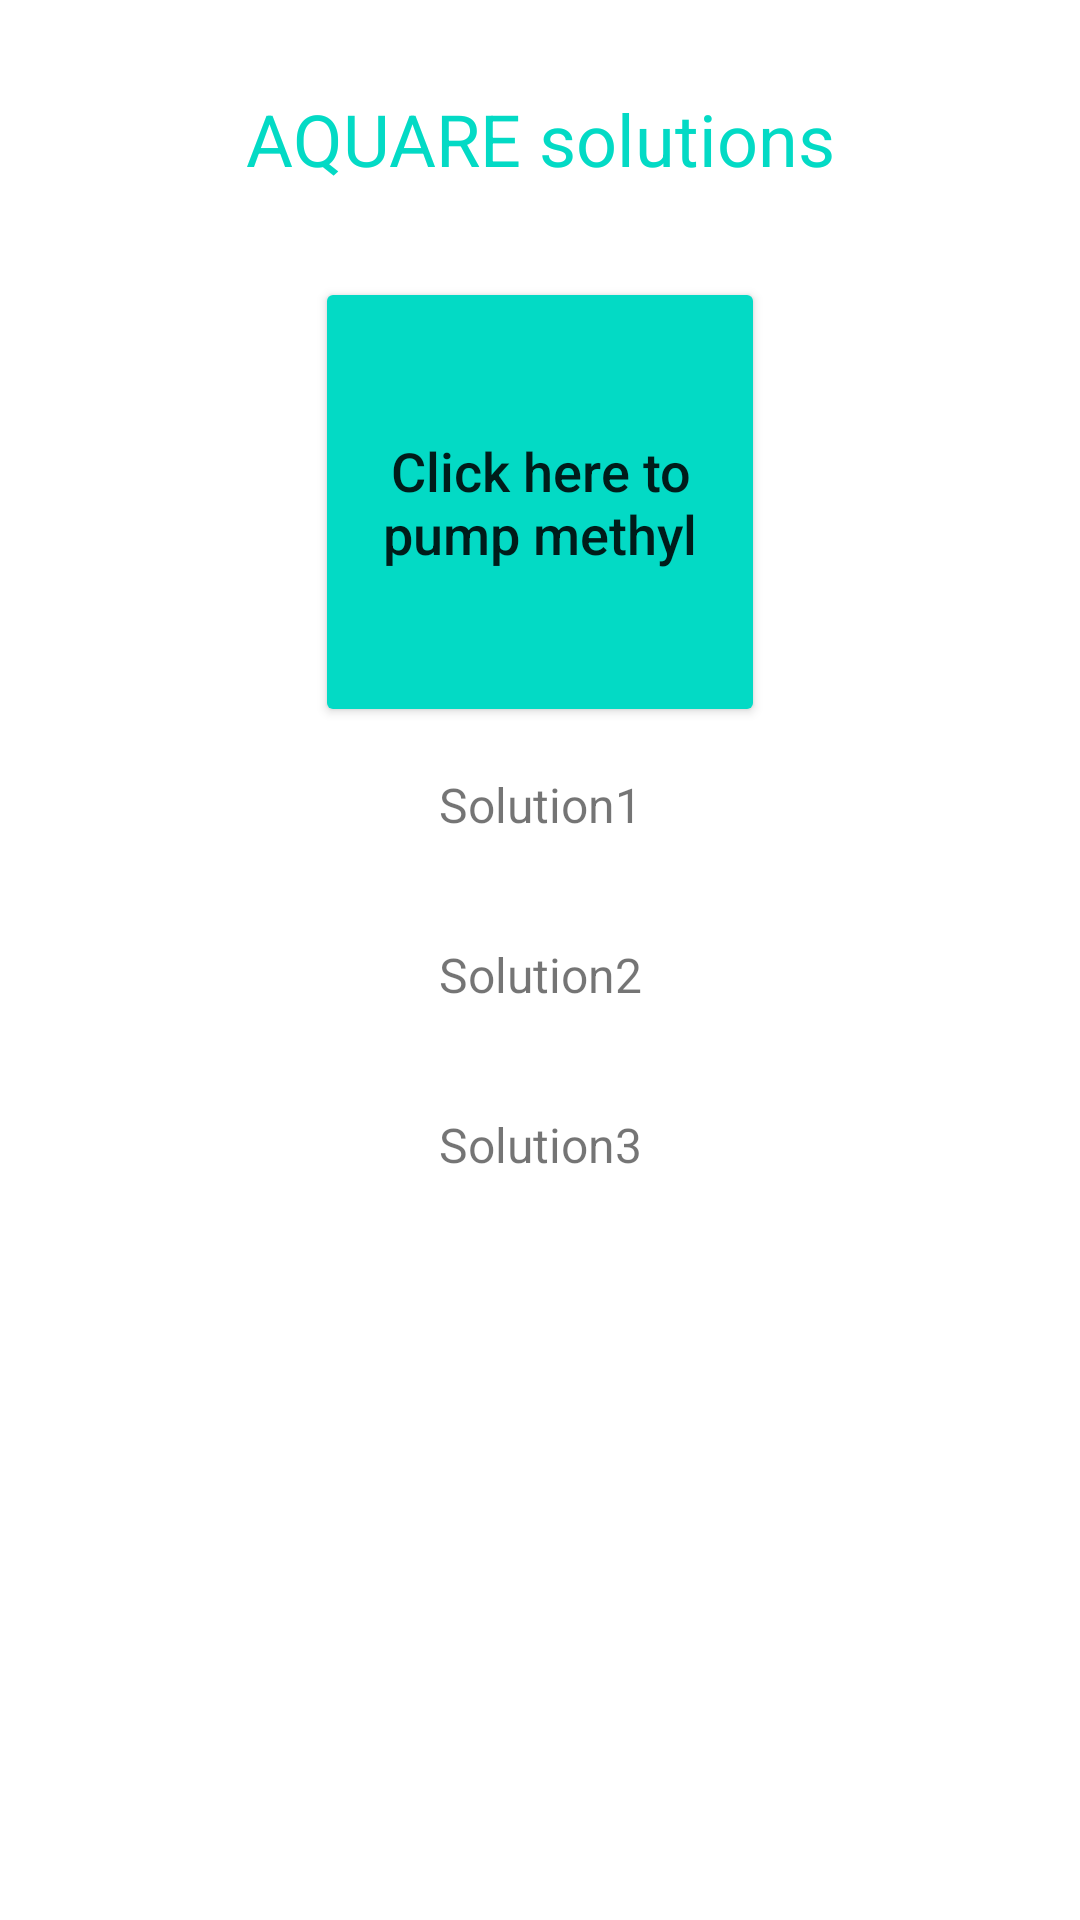

Layout XML and referenced resources for this Android screen:
<!-- AndroidManifest.xml: application theme Theme.AQUCARE -->
<!-- res/layout/activity_action.xml -->
<?xml version="1.0" encoding="utf-8"?>
<androidx.constraintlayout.widget.ConstraintLayout xmlns:android="http://schemas.android.com/apk/res/android"
    xmlns:app="http://schemas.android.com/apk/res-auto"
    xmlns:tools="http://schemas.android.com/tools"
    android:id="@+id/action_page"
    android:layout_width="match_parent"
    android:layout_height="match_parent"
    tools:context=".action">

    <TextView
        android:id="@+id/sol_text"
        android:layout_width="0dp"
        android:layout_height="wrap_content"
        android:layout_marginTop="10dp"
        android:gravity="center"
        android:padding="20dp"
        android:text="AQUARE solutions"
        android:textColor="@color/teal_200"
        android:textSize="24sp"
        app:layout_constraintEnd_toEndOf="parent"
        app:layout_constraintHorizontal_bias="0.0"
        app:layout_constraintStart_toStartOf="parent"
        app:layout_constraintTop_toTopOf="parent" />

    <Button
        android:id="@+id/pump_methyl"
        android:layout_width="150dp"
        android:layout_height="150dp"
        android:layout_marginTop="10dp"
        android:backgroundTint="@color/teal_200"
        android:insetTop="0dp"
        android:insetBottom="0dp"
        android:text="Click here to pump methyl"
        android:textAllCaps="false"
        android:textSize="18dp"
        app:cornerRadius="75dp"
        app:layout_constraintEnd_toEndOf="parent"
        app:layout_constraintStart_toStartOf="parent"
        app:layout_constraintTop_toBottomOf="@+id/sol_text" />

    <TextView
        android:id="@+id/solution1"
        android:layout_width="match_parent"
        android:layout_height="wrap_content"
        android:layout_marginTop="5dp"
        android:gravity="center_horizontal"
        android:padding="10dp"
        android:text="Solution1"
        android:textSize="16sp"
        app:layout_constraintEnd_toEndOf="parent"
        app:layout_constraintStart_toStartOf="parent"
        app:layout_constraintTop_toBottomOf="@+id/pump_methyl" />

    <TextView
        android:id="@+id/solution2"
        android:layout_width="match_parent"
        android:layout_height="wrap_content"
        android:layout_marginTop="15dp"
        android:gravity="center_horizontal"
        android:padding="10dp"
        android:text="Solution2"
        android:textSize="16sp"
        app:layout_constraintEnd_toEndOf="parent"
        app:layout_constraintStart_toStartOf="parent"
        app:layout_constraintTop_toBottomOf="@+id/solution1" />

    <TextView
        android:id="@+id/solution3"
        android:layout_width="match_parent"
        android:layout_height="wrap_content"
        android:layout_marginTop="15dp"
        android:gravity="center_horizontal"
        android:padding="10dp"
        android:text="Solution3"
        android:textSize="16sp"
        app:layout_constraintEnd_toEndOf="parent"
        app:layout_constraintStart_toStartOf="parent"
        app:layout_constraintTop_toBottomOf="@+id/solution2" />


</androidx.constraintlayout.widget.ConstraintLayout>
<!-- resources referenced by this layout -->
<resources>
  <style name="Theme.AQUCARE" parent="Theme.MaterialComponents.DayNight.DarkActionBar">
          
          <item name="colorPrimary">@color/purple_500</item>
          <item name="colorPrimaryVariant">@color/purple_700</item>
          <item name="colorOnPrimary">@color/white</item>
          
          <item name="colorSecondary">@color/teal_200</item>
          <item name="colorSecondaryVariant">@color/teal_700</item>
          <item name="colorOnSecondary">@color/black</item>
          
          <item name="android:statusBarColor" tools:targetApi="l">?attr/colorPrimaryVariant</item>
          
      </style>
  <!-- not gathered from this repository: default colours our renderer supplied (Android Studio template values) -->
  <color name="purple_500">#FF6200EE</color>
  <color name="purple_700">#FF3700B3</color>
  <color name="teal_200">#FF03DAC5</color>
  <color name="teal_700">#FF018786</color>
  <color name="black">#FF000000</color>
  <color name="white">#FFFFFFFF</color>
</resources>
